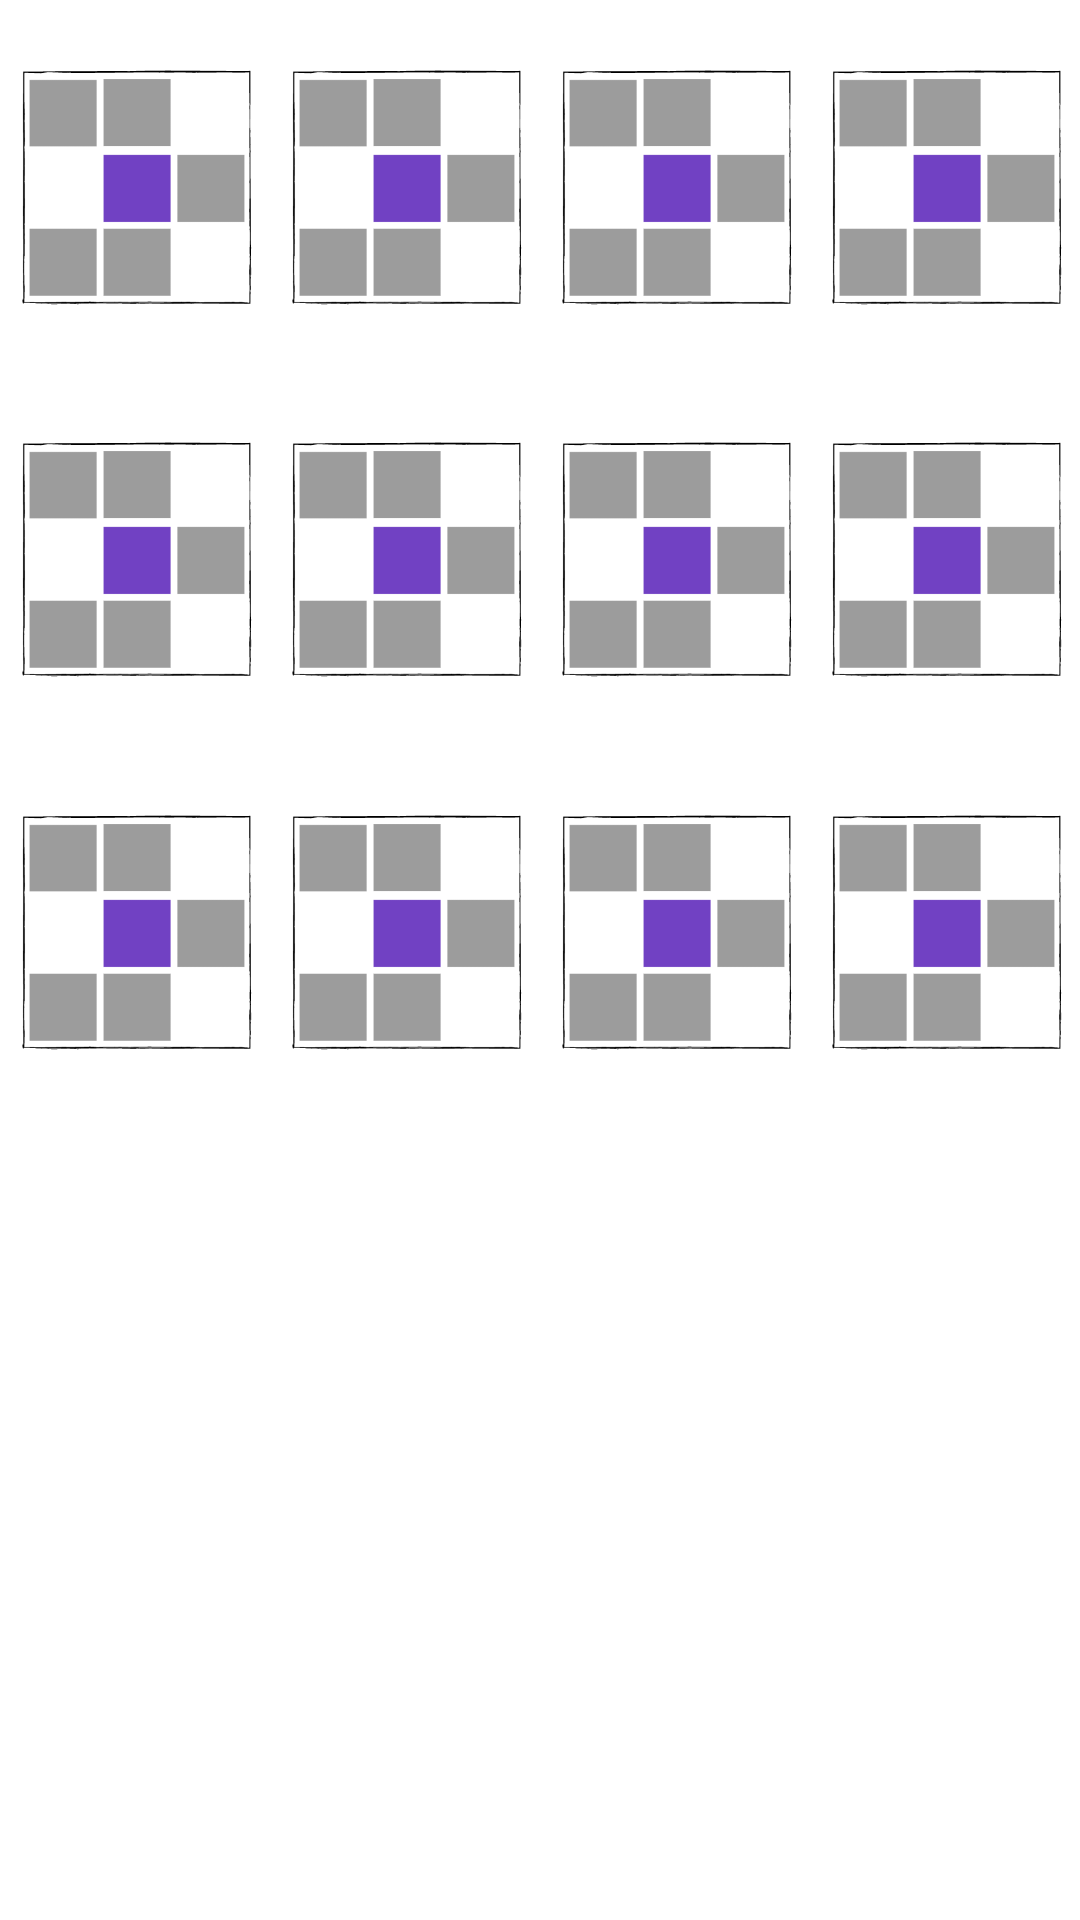

Reconstruct the res/layout file that produces this screen, plus the resources it refers to.
<!-- AndroidManifest.xml: application theme Theme.JogoMemoria -->
<!-- res/layout/imagens.xml -->
<?xml version="1.0" encoding="utf-8"?>
<LinearLayout
    xmlns:android="http://schemas.android.com/apk/res/android"
    android:layout_width="match_parent"
    android:orientation="vertical"
    android:layout_height="match_parent"
    android:weightSum="3">

    <LinearLayout
        android:layout_width="match_parent"
        android:layout_height="126dp"
        android:orientation="horizontal"
        android:weightSum="4">

        <ImageView
            android:id="@+id/iv_11"
            android:layout_width="wrap_content"
            android:layout_height="match_parent"
            android:layout_weight="1"
            android:scaleType="centerInside"
            android:src="@drawable/capa" />

        <ImageView
            android:id="@+id/iv_12"
            android:layout_width="match_parent"
            android:layout_height="match_parent"
            android:layout_weight="1"
            android:scaleType="centerInside"
            android:src="@drawable/capa" />

        <ImageView
            android:id="@+id/iv_13"
            android:layout_width="match_parent"
            android:layout_height="match_parent"
            android:layout_weight="1"
            android:scaleType="centerInside"
            android:src="@drawable/capa" />

        <ImageView
            android:id="@+id/iv_14"
            android:layout_width="match_parent"
            android:layout_height="match_parent"
            android:layout_weight="1"
            android:scaleType="centerInside"
            android:src="@drawable/capa" />
    </LinearLayout>

    <LinearLayout
        android:layout_width="match_parent"
        android:layout_height="122dp"
        android:orientation="horizontal"
        android:weightSum="4">

        <ImageView
            android:id="@+id/iv_21"
            android:layout_width="match_parent"
            android:layout_height="match_parent"
            android:layout_weight="1"
            android:scaleType="centerInside"
            android:src="@drawable/capa" />

        <ImageView
            android:id="@+id/iv_22"
            android:layout_width="match_parent"
            android:layout_height="match_parent"
            android:layout_weight="1"
            android:scaleType="centerInside"
            android:src="@drawable/capa" />

        <ImageView
            android:id="@+id/iv_23"
            android:layout_width="match_parent"
            android:layout_height="match_parent"
            android:layout_weight="1"
            android:scaleType="centerInside"
            android:src="@drawable/capa" />

        <ImageView
            android:id="@+id/iv_24"
            android:layout_width="match_parent"
            android:layout_height="match_parent"
            android:layout_weight="1"
            android:scaleType="centerInside"
            android:src="@drawable/capa" />
    </LinearLayout>

    <LinearLayout
        android:layout_width="match_parent"
        android:layout_height="127dp"
        android:orientation="horizontal"
        android:weightSum="4">

        <ImageView
            android:id="@+id/iv_31"
            android:layout_width="match_parent"
            android:layout_height="match_parent"
            android:layout_weight="1"
            android:scaleType="centerInside"
            android:src="@drawable/capa" />

        <ImageView
            android:id="@+id/iv_32"
            android:layout_width="match_parent"
            android:layout_height="match_parent"
            android:layout_weight="1"
            android:scaleType="centerInside"
            android:src="@drawable/capa" />

        <ImageView
            android:id="@+id/iv_33"
            android:layout_width="match_parent"
            android:layout_height="match_parent"
            android:layout_weight="1"
            android:scaleType="centerInside"
            android:src="@drawable/capa" />

        <ImageView
            android:id="@+id/iv_34"
            android:layout_width="match_parent"
            android:layout_height="match_parent"
            android:layout_weight="1"
            android:scaleType="centerInside"
            android:src="@drawable/capa" />
    </LinearLayout>

</LinearLayout>
<!-- resources referenced by this layout -->
<resources>
  <!-- drawable capa: png bitmap (drawable, 29973 bytes) -->
</resources>
